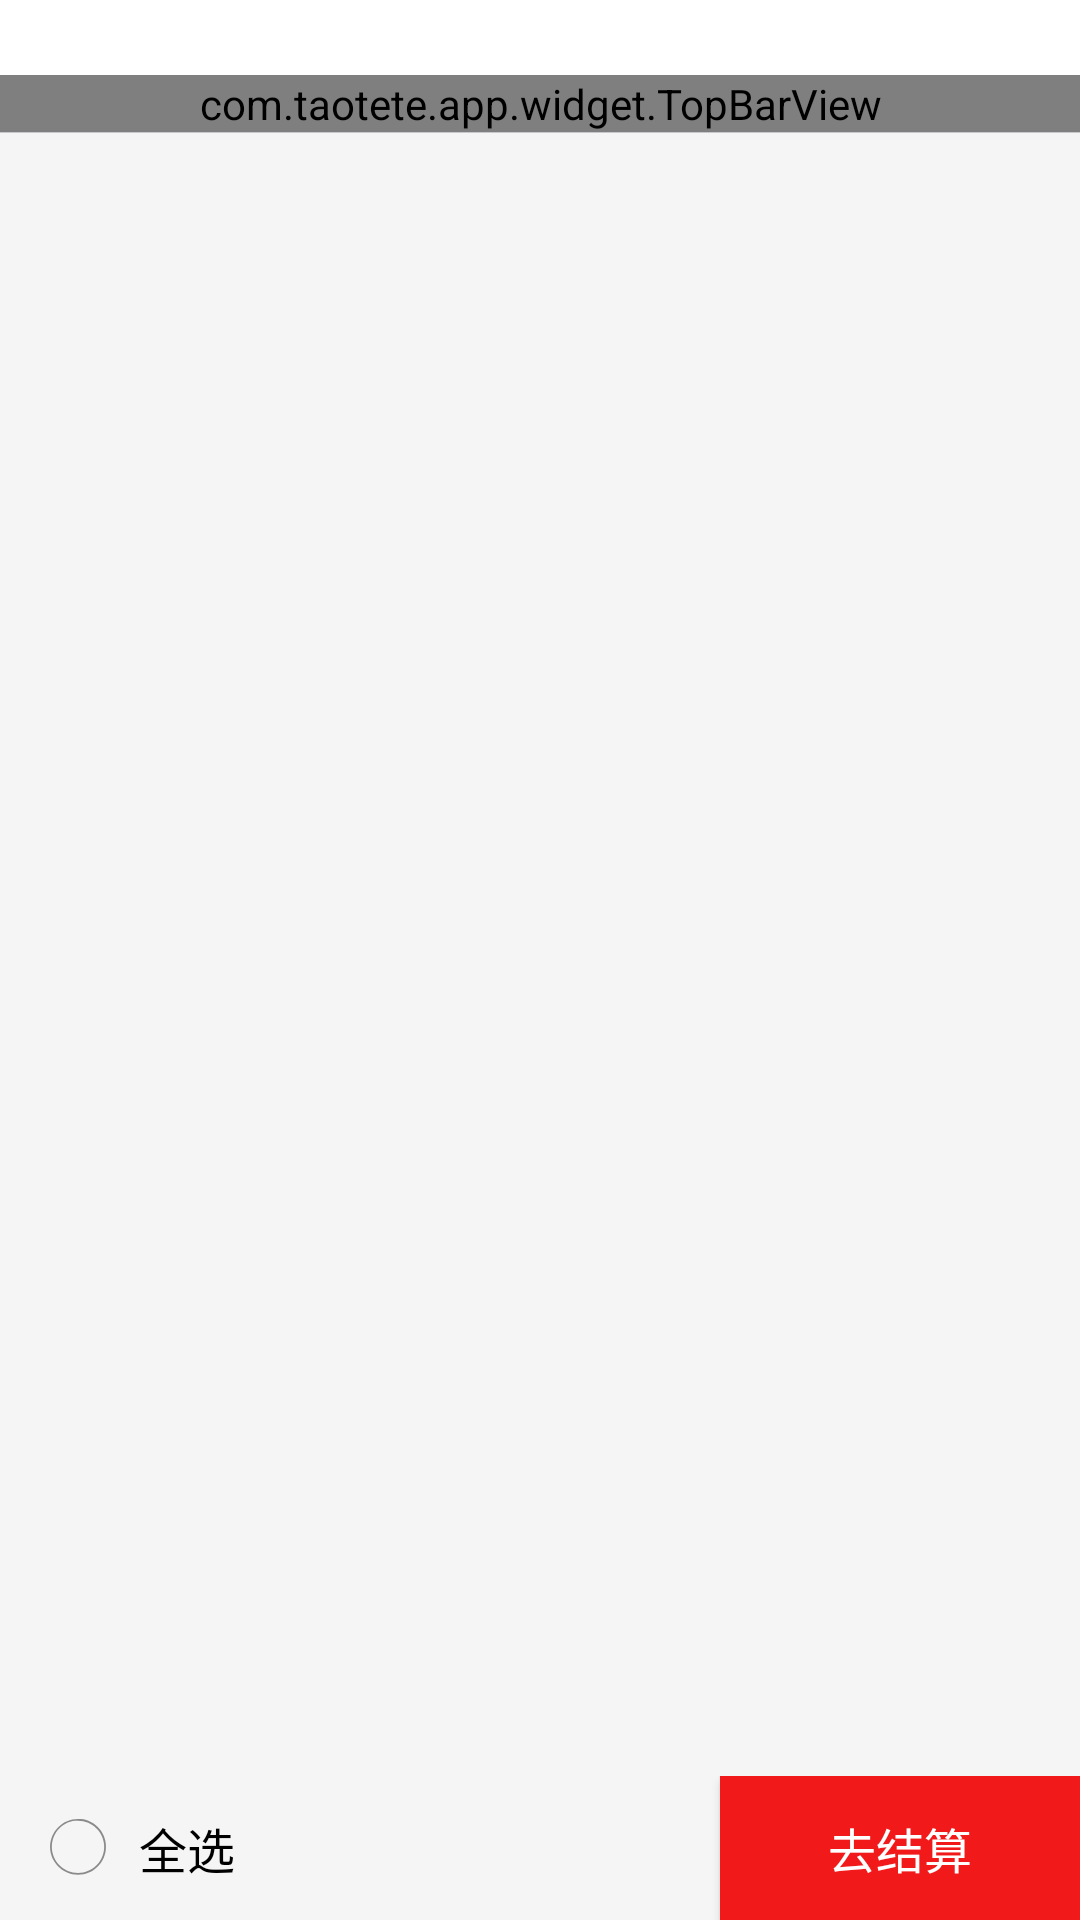

Write the Android layout XML for this screen, with the resource values it uses.
<!-- AndroidManifest.xml: application theme AppTheme -->
<!-- res/layout/fragment_cart.xml -->
<?xml version="1.0" encoding="utf-8"?>
<LinearLayout
    xmlns:android="http://schemas.android.com/apk/res/android"
    xmlns:app="http://schemas.android.com/apk/res-auto"
    xmlns:tools="http://schemas.android.com/tools"
    style="@style/MatchMatch.Vertical.Common">

    <View
        android:id="@+id/viewStatusBar"
        android:layout_width="match_parent"
        android:layout_height="25dp"
        android:background="@color/white" />

    <com.taotete.app.widget.TopBarView
        android:id="@+id/topbar"
        style="@style/MatchWrap"/>

    <View style="@style/h_line" />

    <RelativeLayout
        style="@style/MatchWrap"
        android:layout_below="@id/topbar">

        <android.support.v7.widget.RecyclerView
            android:id="@+id/mCartGoodsRv"
            style="@style/commonRecyclerView"
            android:layout_above="@+id/mBottomView"/>

        <RelativeLayout
            android:id="@+id/mBottomView"
            style="@style/MatchWrap"
            android:layout_alignParentBottom="true"
            android:background="@drawable/border_all">

            <CheckBox
                android:id="@+id/mAllCheckedCb"
                style="@style/WrapWrap"
                android:layout_centerVertical="true"
                android:layout_marginLeft="@dimen/common_margin"
                android:button="@null"
                android:drawableLeft="@drawable/common_check_selector"
                android:drawablePadding="@dimen/common_padding_middle"
                android:text="全选"
                android:textSize="@dimen/text_big_size"
                tools:ignore="HardcodedText,RtlHardcoded"/>

            <TextView
                android:id="@+id/mTotalPriceTv"
                style="@style/WrapWrap"
                android:layout_centerVertical="true"
                android:layout_marginLeft="30dp"
                android:layout_toRightOf="@id/mAllCheckedCb"
                android:textColor="@color/common_red"
                tools:ignore="RtlHardcoded"/>

            <Button
                android:id="@+id/mSettleAccountsBtn"
                android:layout_width="120dp"
                android:layout_height="wrap_content"
                android:layout_alignParentRight="true"
                android:background="@color/common_red"
                android:text="去结算"
                android:textColor="@color/common_white"
                android:textSize="@dimen/text_big_size"
                tools:ignore="HardcodedText,RtlHardcoded"/>

            <Button
                android:id="@+id/mDeleteBtn"
                android:layout_width="120dp"
                android:layout_height="wrap_content"
                android:layout_alignParentRight="true"
                android:background="@color/common_red"
                android:text="删除"
                android:textColor="@color/common_white"
                android:textSize="@dimen/text_big_size"
                android:visibility="gone"
                tools:ignore="HardcodedText,RtlHardcoded"/>
        </RelativeLayout>
    </RelativeLayout>
</LinearLayout>
<!-- resources referenced by this layout -->
<resources>
  <color name="common_red">#f11919</color>
  <color name="common_white">#ffffff</color>
  <color name="white">#FFFFFF</color>
  <dimen name="common_margin">15dp</dimen>
  <dimen name="common_padding_middle">10dp</dimen>
  <dimen name="text_big_size">16sp</dimen>
  <!-- drawable common_check_selector (drawable) -->
  <?xml version="1.0" encoding="utf-8"?>
  <selector xmlns:android="http://schemas.android.com/apk/res/android">
      <item android:drawable="@mipmap/icon_box_checked" android:state_selected="true"/>
      <item android:drawable="@mipmap/icon_box_checked" android:state_checked="true"/>
      <item android:drawable="@mipmap/icon_box_nor" android:state_checked="false"/>
      <item android:drawable="@mipmap/icon_box_nor"/>
  </selector>
  <style name="MatchMatch.Vertical.Common">
          <item name="android:background">@color/common_bg</item>
      </style>
  <style name="MatchWrap">
          <item name="android:layout_width">match_parent</item>
          <item name="android:layout_height">wrap_content</item>
      </style>
  <style name="WrapWrap">
          <item name="android:layout_width">wrap_content</item>
          <item name="android:layout_height">wrap_content</item>
      </style>
  <style name="commonRecyclerView">
          <item name="android:scrollbars">none</item>
          <item name="android:layout_width">match_parent</item>
          <item name="android:layout_height">match_parent</item>
          <item name="android:overScrollMode">never</item>
      </style>
  <style name="h_line">
          <item name="android:layout_width">match_parent</item>
          <item name="android:layout_height">1px</item>
          <item name="android:background">@color/list_divider_color</item>
      </style>
  <style name="AppTheme" parent="Theme.AppCompat.Light.DarkActionBar">
          
          <item name="colorPrimary">@color/colorPrimary</item>
          <item name="colorPrimaryDark">@color/colorPrimaryDark</item>
          <item name="colorAccent">@color/colorAccent</item>
      </style>
  <color name="common_bg">#f5f5f5</color>
  <color name="list_divider_color">#c8c7cc</color>
  <color name="colorPrimary">#FF5959</color>
  <color name="colorPrimaryDark">#FF5959</color>
  <color name="colorAccent">#FF5959</color>
</resources>
